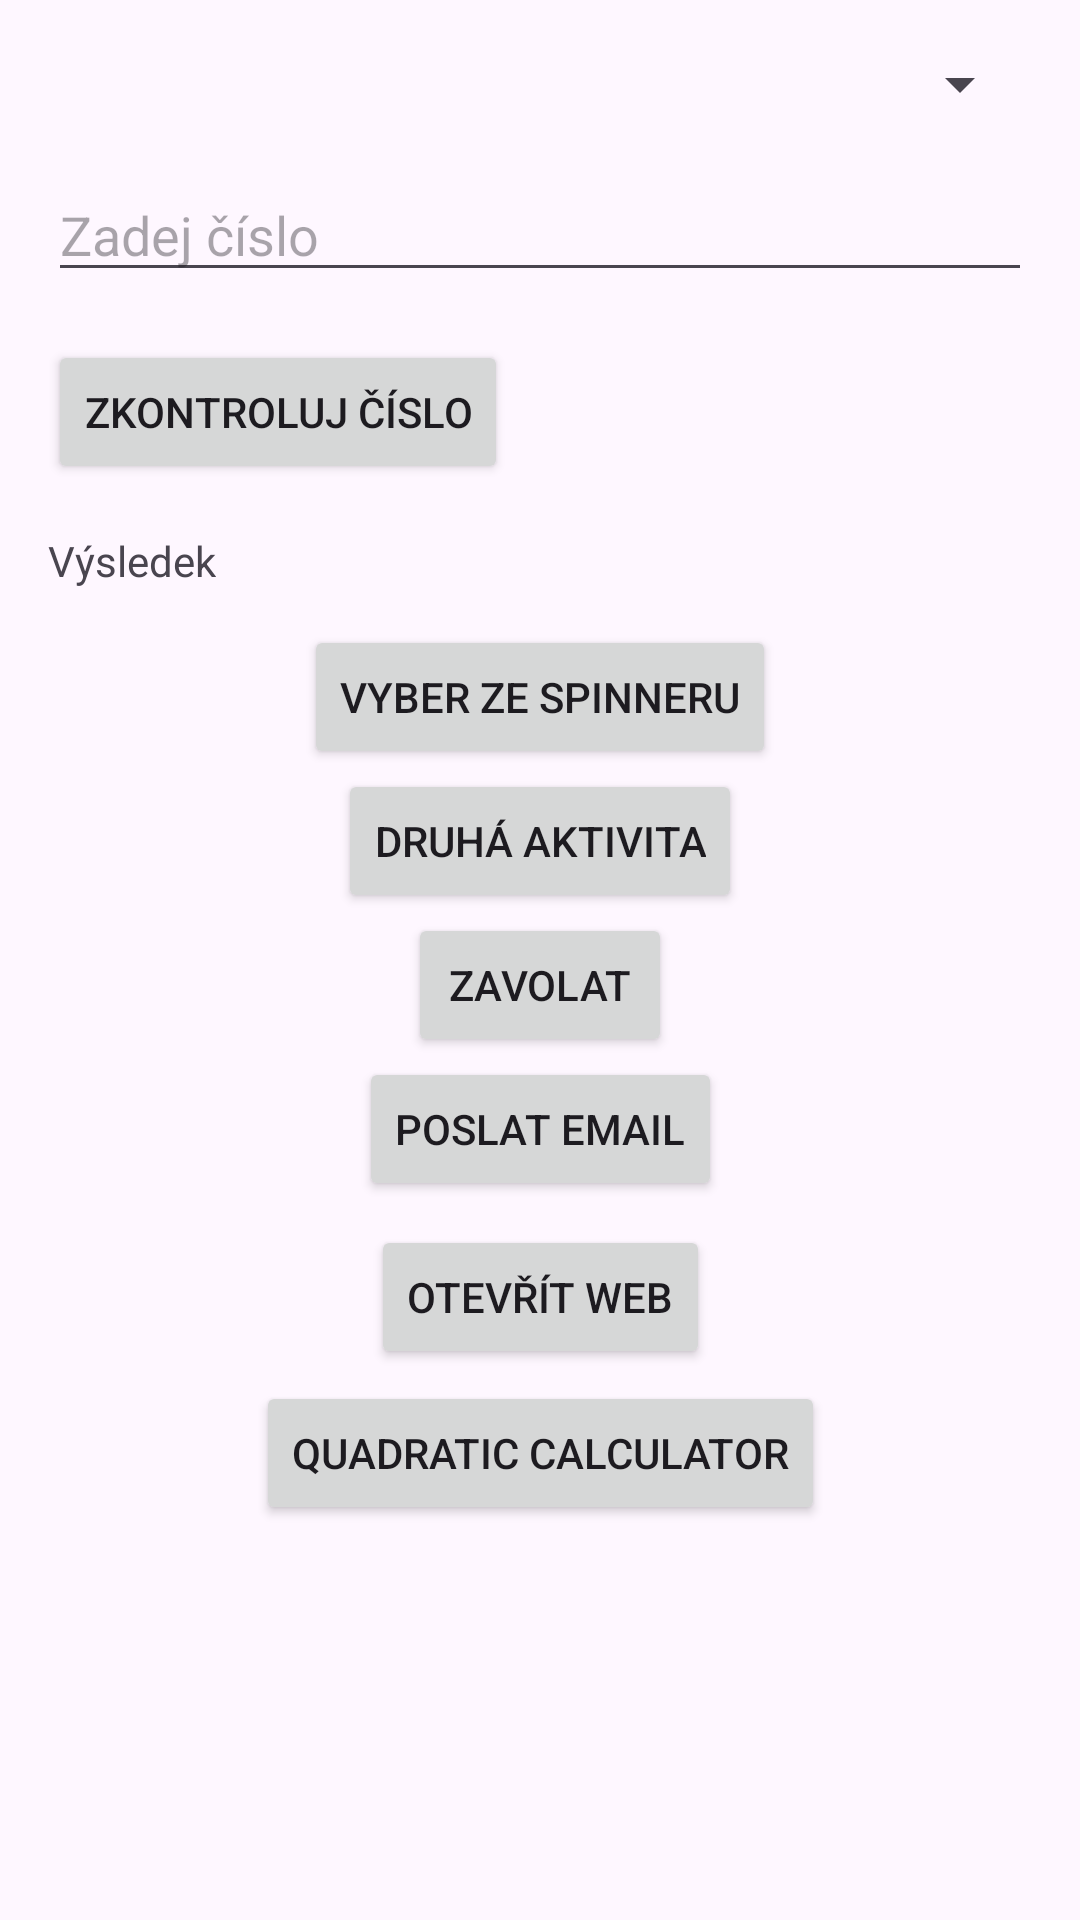

The Android layout XML behind this screen, and the referenced resources:
<!-- AndroidManifest.xml: application theme Theme.PractiteForTest -->
<!-- res/layout/activity_main.xml -->
<?xml version="1.0" encoding="utf-8"?>
<androidx.constraintlayout.widget.ConstraintLayout xmlns:android="http://schemas.android.com/apk/res/android"
    xmlns:app="http://schemas.android.com/apk/res-auto"
    xmlns:tools="http://schemas.android.com/tools"
    android:layout_width="match_parent"
    android:layout_height="match_parent"
    tools:context=".MainActivity">

    
    <Spinner
        android:id="@+id/spinnerLayout"
        android:layout_width="0dp"
        android:layout_height="wrap_content"
        app:layout_constraintTop_toTopOf="parent"
        app:layout_constraintStart_toStartOf="parent"
        app:layout_constraintEnd_toEndOf="parent"
        android:layout_margin="16dp" />

    
    <EditText
        android:id="@+id/poleCiso"
        android:layout_width="0dp"
        android:layout_height="wrap_content"
        android:hint="Zadej číslo"
        android:inputType="numberDecimal"
        app:layout_constraintTop_toBottomOf="@id/spinnerLayout"
        app:layout_constraintStart_toStartOf="parent"
        app:layout_constraintEnd_toEndOf="parent"
        android:layout_margin="16dp"/>

    
    <Button
        android:id="@+id/button"
        android:layout_width="wrap_content"
        android:layout_height="wrap_content"
        android:onClick="calculate"
        android:text="Zkontroluj číslo"
        app:layout_constraintTop_toBottomOf="@id/poleCiso"
        app:layout_constraintStart_toStartOf="parent"
        android:layout_marginTop="16dp"
        android:layout_marginStart="16dp" />

    
    <TextView
        android:id="@+id/poleText"
        android:layout_width="wrap_content"
        android:layout_height="wrap_content"
        android:text="Výsledek"
        app:layout_constraintTop_toBottomOf="@id/button"
        app:layout_constraintStart_toStartOf="parent"
        android:layout_marginTop="16dp"
        android:layout_marginStart="16dp"/>

    
    <Button
        android:id="@+id/buttonLayout"
        android:layout_width="wrap_content"
        android:layout_height="wrap_content"
        android:layout_marginTop="12dp"
        android:onClick="ukaz"
        android:text="Vyber ze spinneru"
        app:layout_constraintEnd_toEndOf="parent"
        app:layout_constraintStart_toStartOf="parent"
        app:layout_constraintTop_toBottomOf="@id/poleText" />

    
    <Button
        android:id="@+id/btnAktivitaDve"
        android:layout_width="wrap_content"
        android:layout_height="wrap_content"
        android:onClick="onClick"
        android:text="Druhá Aktivita"
        app:layout_constraintEnd_toEndOf="parent"
        app:layout_constraintStart_toStartOf="parent"
        app:layout_constraintTop_toBottomOf="@+id/buttonLayout" />

    
    <Button
        android:id="@+id/btnCall"
        android:layout_width="wrap_content"
        android:layout_height="wrap_content"
        android:onClick="callSomeone"
        android:text="Zavolat"
        app:layout_constraintEnd_toEndOf="parent"
        app:layout_constraintStart_toStartOf="parent"
        app:layout_constraintTop_toBottomOf="@+id/btnAktivitaDve" />

    
    <Button
        android:id="@+id/btnEmail"
        android:layout_width="wrap_content"
        android:layout_height="wrap_content"
        android:onClick="sendEmail"
        android:text="Poslat Email"
        app:layout_constraintEnd_toEndOf="parent"
        app:layout_constraintStart_toStartOf="parent"
        app:layout_constraintTop_toBottomOf="@+id/btnCall" />

    
    <Button
        android:id="@+id/btnWebsite"
        android:layout_width="wrap_content"
        android:layout_height="wrap_content"
        android:layout_marginTop="8dp"
        android:onClick="openWebsite"
        android:text="Otevřít web"
        app:layout_constraintEnd_toEndOf="parent"
        app:layout_constraintStart_toStartOf="parent"
        app:layout_constraintTop_toBottomOf="@+id/btnEmail" />

    
    <Button
        android:id="@+id/btnQuadratic"
        android:layout_width="wrap_content"
        android:layout_height="wrap_content"
        android:layout_marginTop="4dp"
        android:onClick="openQuadraticActivity"
        android:text="Quadratic Calculator"
        app:layout_constraintEnd_toEndOf="parent"
        app:layout_constraintStart_toStartOf="parent"
        app:layout_constraintTop_toBottomOf="@+id/btnWebsite" />
</androidx.constraintlayout.widget.ConstraintLayout>
<!-- resources referenced by this layout -->
<resources>
  <style name="Theme.PractiteForTest" parent="Base.Theme.PractiteForTest" />
  <style name="Base.Theme.PractiteForTest" parent="Theme.Material3.DayNight.NoActionBar">
          
          
      </style>
</resources>
